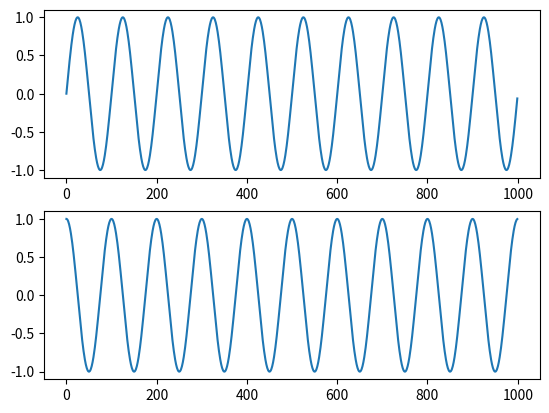

Write the Python code that produced this figure.
#!/usr/bin/python3
# -*- coding: UTF-8 -*- 

import math
import numpy
import matplotlib.pyplot as plt

class NCO(object):
    """docstring for NCO"""
    def __init__(self, reg_len ,reg_init, clock_freq, nco_freq):
        super(NCO, self).__init__()
        self.reg_max = 2 ** reg_len
        self.reg = reg_init
        self.phase_incr_center = 2 ** reg_len * nco_freq / clock_freq
        self.phase_incr = self.phase_incr_center

    def getPhase(self):
        phase = 2 * math.pi * self.reg / self.reg_max
        return (math.sin(phase), math.cos(phase))

    def tick(self):
        self.reg += self.phase_incr
        if self.reg >= self.reg_max:
            self.reg -= self.reg_max
            return (True, self.reg/self.phase_incr)
        else:
            return (False, 0)

    def ModifyPhaseIncr(self,M):
        self.phase_incr = self.phase_incr_center + M

def main():
    a = NCO(10,0,10e6,10e4)
    sin_list = []
    cos_list = []
    print(a.phase_incr)
    a.ModifyPhaseIncr(0)

    for i in range(1000):
        sin, cos = a.getPhase()
        a.tick()
        sin_list.append(sin)
        cos_list.append(cos)

    plt.subplot(2,1,1)
    plt.plot(sin_list)
    plt.subplot(2,1,2)
    plt.plot(cos_list)
    plt.show()

if __name__ == '__main__':
    main()